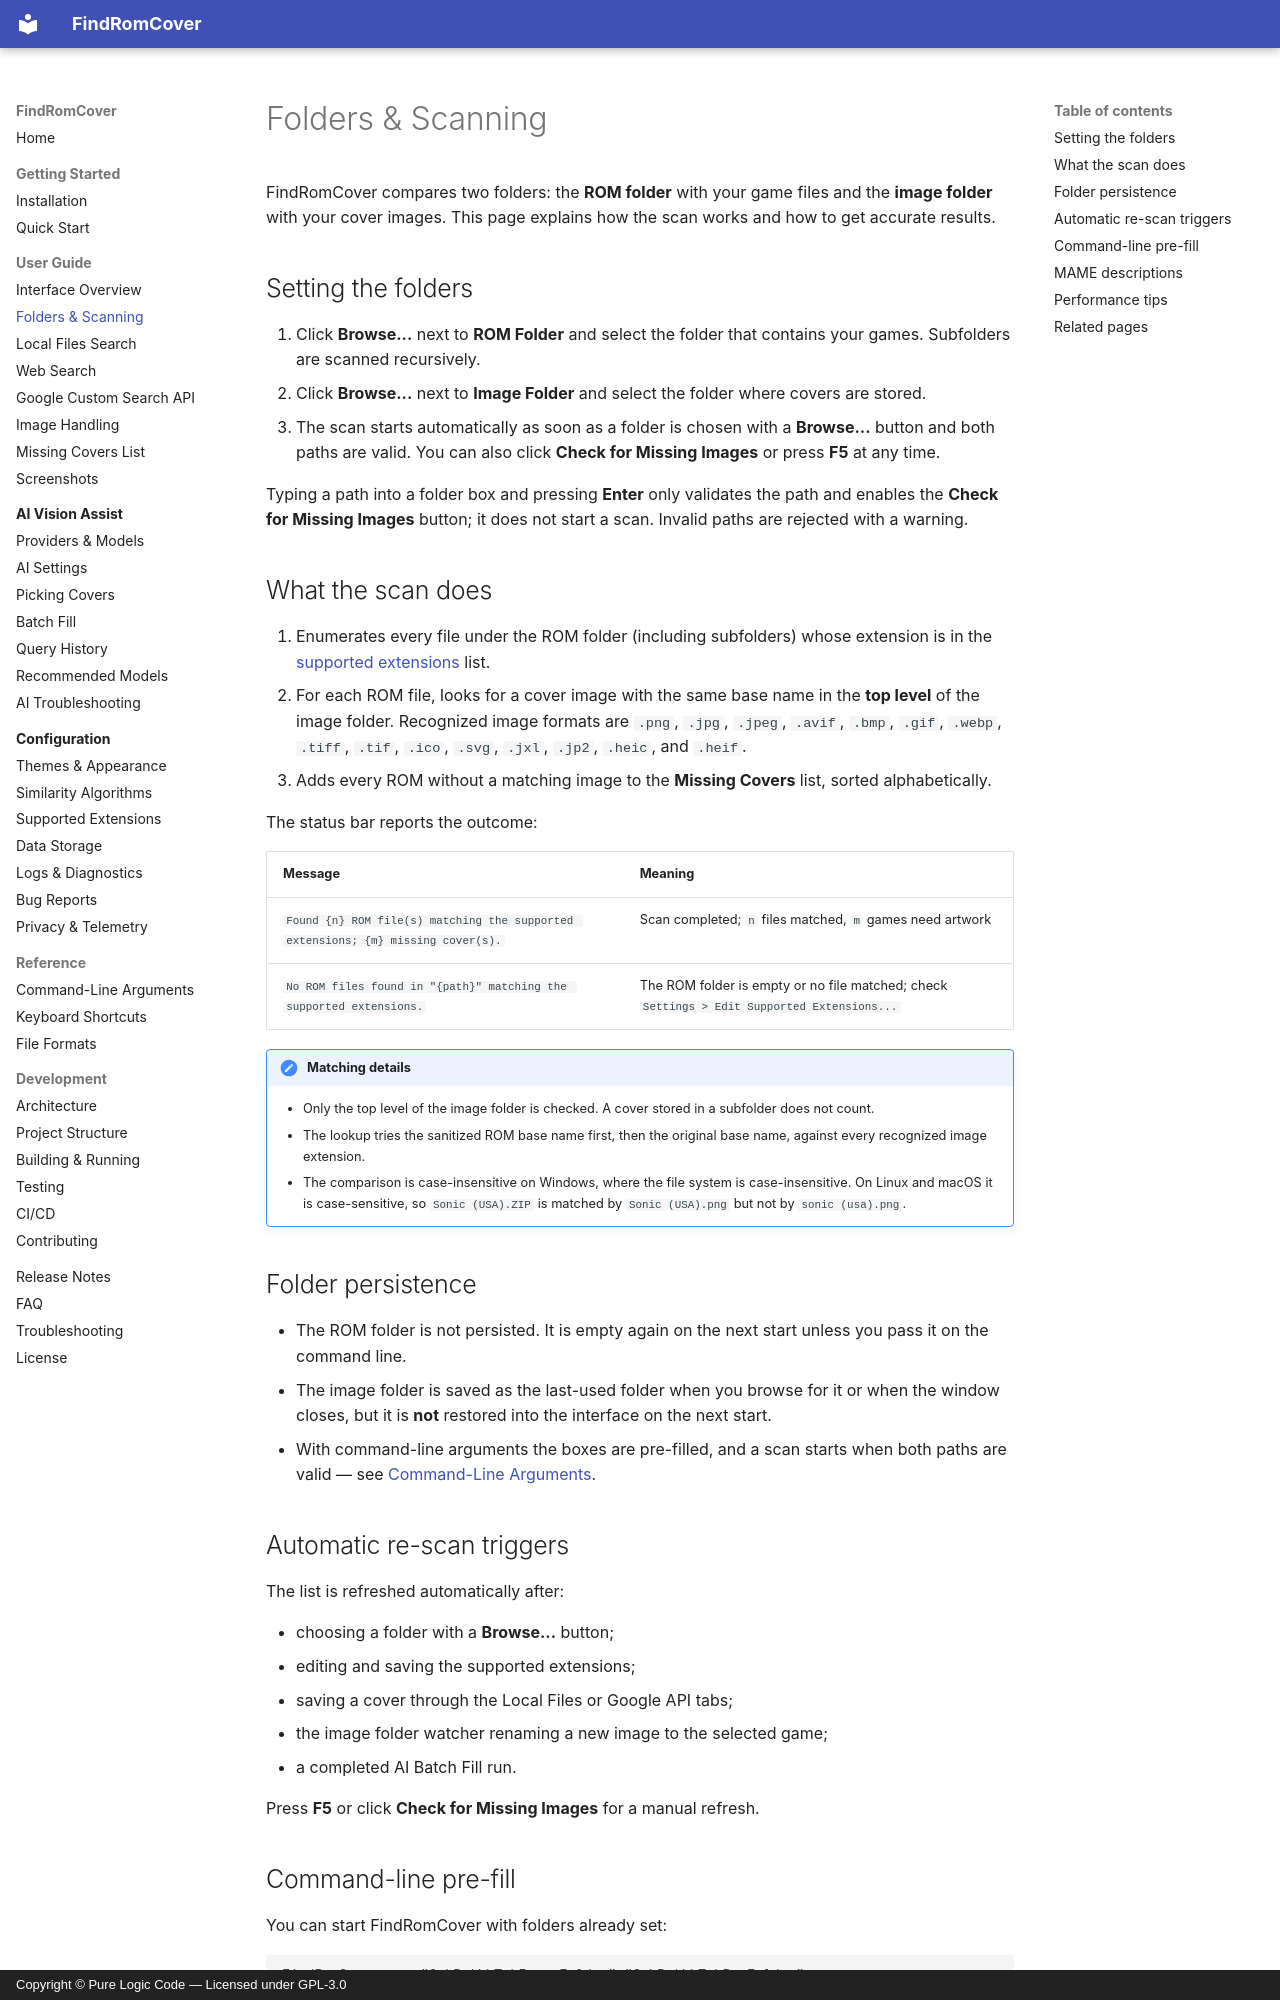

repository: purelogiccode/FindRomCover · page: user-guide/folders-and-scanning/index.html · generator: mkdocs · copyright: Copyright © Pure Logic Code — Licensed under GPL-3.0

# Folders & Scanning

FindRomCover compares two folders: the **ROM folder** with your game files and the **image folder** with your cover images. This page explains how the scan works and how to get accurate results.

## Setting the folders

1. Click **Browse...** next to **ROM Folder** and select the folder that contains your games. Subfolders are scanned recursively.
2. Click **Browse...** next to **Image Folder** and select the folder where covers are stored.
3. The scan starts automatically as soon as a folder is chosen with a **Browse...** button and both paths are valid. You can also click **Check for Missing Images** or press **F5** at any time.

Typing a path into a folder box and pressing **Enter** only validates the path and enables the **Check for Missing Images** button; it does not start a scan. Invalid paths are rejected with a warning.

## What the scan does

1. Enumerates every file under the ROM folder (including subfolders) whose extension is in the [supported extensions](../configuration/extensions.md) list.
2. For each ROM file, looks for a cover image with the same base name in the **top level** of the image folder. Recognized image formats are `.png`, `.jpg`, `.jpeg`, `.avif`, `.bmp`, `.gif`, `.webp`, `.tiff`, `.tif`, `.ico`, `.svg`, `.jxl`, `.jp2`, `.heic`, and `.heif`.
3. Adds every ROM without a matching image to the **Missing Covers** list, sorted alphabetically.

The status bar reports the outcome:

| Message | Meaning |
|---------|---------|
| `Found {n} ROM file(s) matching the supported extensions; {m} missing cover(s).` | Scan completed; `n` files matched, `m` games need artwork |
| `No ROM files found in "{path}" matching the supported extensions.` | The ROM folder is empty or no file matched; check `Settings > Edit Supported Extensions...` |

!!! note "Matching details"
    - Only the top level of the image folder is checked. A cover stored in a subfolder does not count.
    - The lookup tries the sanitized ROM base name first, then the original base name, against every recognized image extension.
    - The comparison is case-insensitive on Windows, where the file system is case-insensitive. On Linux and macOS it is case-sensitive, so `Sonic (USA).ZIP` is matched by `Sonic (USA).png` but not by `sonic (usa).png`.

## Folder persistence

- The ROM folder is not persisted. It is empty again on the next start unless you pass it on the command line.
- The image folder is saved as the last-used folder when you browse for it or when the window closes, but it is **not** restored into the interface on the next start.
- With command-line arguments the boxes are pre-filled, and a scan starts when both paths are valid — see [Command-Line Arguments](../reference/command-line.md).
